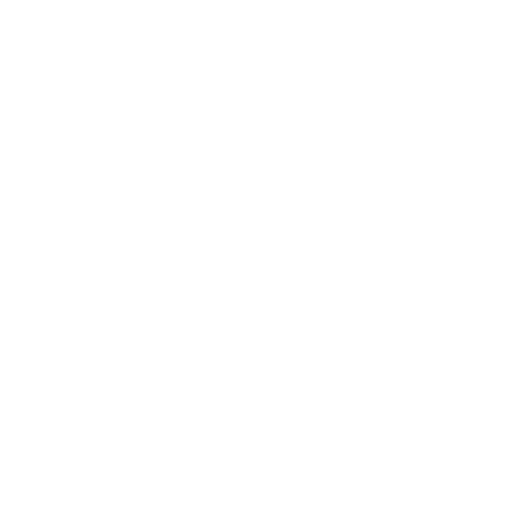
t = 0.00 s
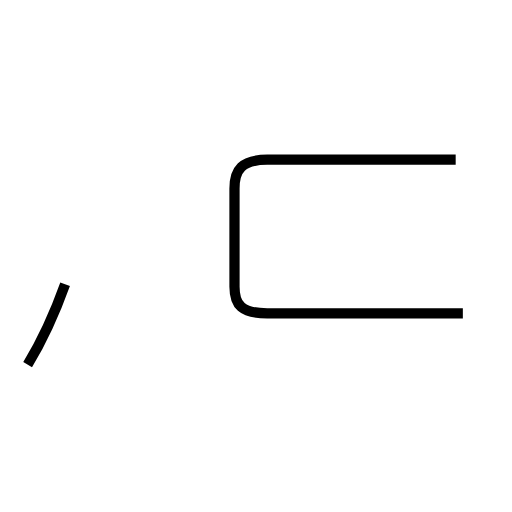
t = 1.97 s
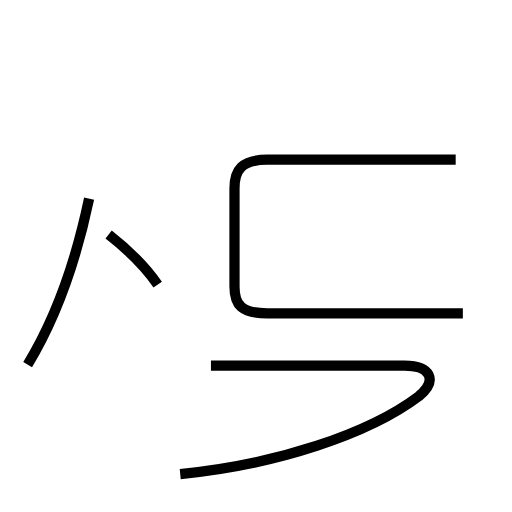
t = 3.90 s
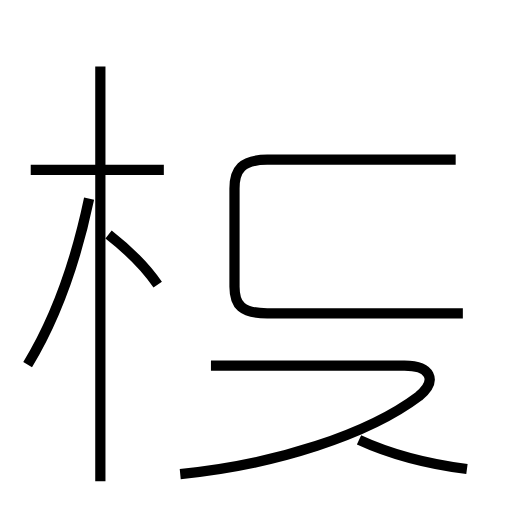
t = 5.83 s
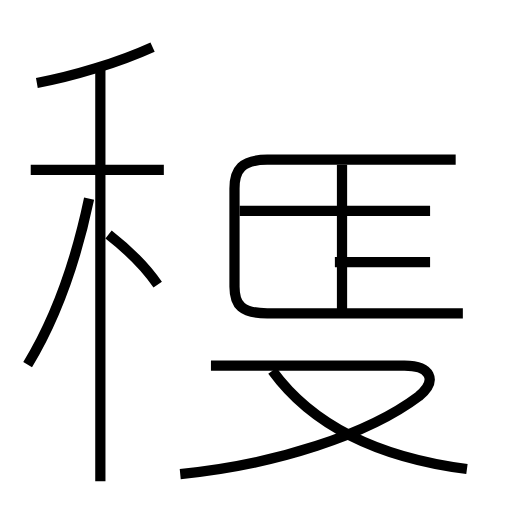
t = 7.78 s
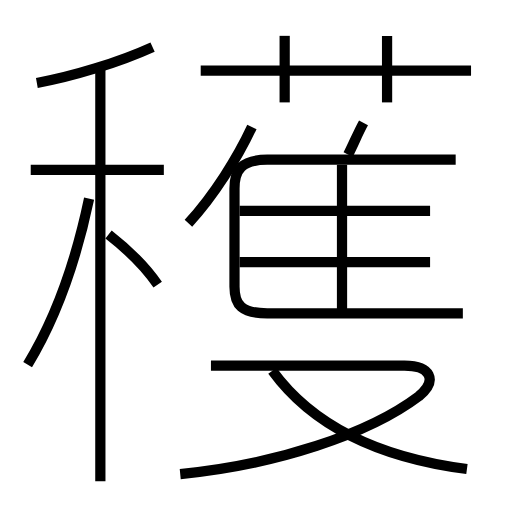
t = 9.68 s

The animated SVG that drew these frames (rendered in a browser with its animation timeline set to each time). Animation: 16 SMIL elements (animate=16); one cycle of 9.68 s.

<?xml version='1.0' encoding='utf-8'?>
<svg viewBox="0.0 -6.0 50.0 50.0" version="1.1" xmlns="http://www.w3.org/2000/svg"><rect x="-1000" y="-1000" width="2000" height="2000" stroke="white" fill="white" /><g style="fill:none;stroke:#000000;stroke-width:1"><path d="M 45.2 -13.4 L 26.1 -13.4 C 23.6 -13.4 22.9 -14.2 22.9 -16.0 L 22.9 -25.6 C 22.9 -27.4 23.6 -28.4 26.1 -28.4 L 44.5 -28.4 " transform="translate(0.0 38.0)" stroke-dasharray="56.860267623009534" stroke-dashoffset="56.860267623009534"><animate attributeName="stroke-dashoffset" from="56.860267623009534" to="0" dur="1.705808028690286s" begin="0s; anim_end.end" fill="freeze" id="anim0" /></path><path d="M 2.7 -8.4 C 5.5 -13.0 7.5 -18.9 8.7 -24.6 " transform="translate(0.0 38.0)" stroke-dasharray="17.354016552210002" stroke-dashoffset="17.354016552210002"><animate attributeName="stroke-dashoffset" from="17.354016552210002" to="0" dur="0.5206204965663s" begin="anim0.end" fill="freeze" id="anim1" /></path><path d="M 17.6 2.3 C 26.9 1.4 36.0 -1.6 40.9 -5.3 C 42.8 -6.9 42.0 -8.3 39.5 -8.3 L 20.6 -8.3 " transform="translate(0.0 38.0)" stroke-dasharray="48.78178576231984" stroke-dashoffset="48.78178576231984"><animate attributeName="stroke-dashoffset" from="48.78178576231984" to="0" dur="1.4634535728695952s" begin="anim1.end" fill="freeze" id="anim2" /></path><path d="M 15.4 -16.2 C 14.3 -17.8 12.4 -19.7 10.6 -21.1 " transform="translate(0.0 38.0)" stroke-dasharray="6.882639877334276" stroke-dashoffset="6.882639877334276"><animate attributeName="stroke-dashoffset" from="6.882639877334276" to="0" dur="0.20647919632002826s" begin="anim2.end" fill="freeze" id="anim3" /></path><path d="M 16.0 -27.4 L 3.0 -27.4 " transform="translate(0.0 38.0)" stroke-dasharray="13.0" stroke-dashoffset="13.0"><animate attributeName="stroke-dashoffset" from="13.0" to="0" dur="0.39s" begin="anim3.end" fill="freeze" id="anim4" /></path><path d="M 9.8 3.0 L 9.8 -37.5 " transform="translate(0.0 38.0)" stroke-dasharray="40.5" stroke-dashoffset="40.5"><animate attributeName="stroke-dashoffset" from="40.5" to="0" dur="1.2149999999999999s" begin="anim4.end" fill="freeze" id="anim5" /></path><path d="M 45.6 1.8 C 37.9 0.8 30.9 -1.9 26.6 -7.8 " transform="translate(0.0 38.0)" stroke-dasharray="21.902334624986707" stroke-dashoffset="21.902334624986707"><animate attributeName="stroke-dashoffset" from="21.902334624986707" to="0" dur="0.6570700387496012s" begin="anim5.end" fill="freeze" id="anim6" /></path><path d="M 3.6 -35.9 C 7.0 -36.5 11.6 -37.9 14.9 -39.4 " transform="translate(0.0 38.0)" stroke-dasharray="11.855844291481496" stroke-dashoffset="11.855844291481496"><animate attributeName="stroke-dashoffset" from="11.855844291481496" to="0" dur="0.35567532874444485s" begin="anim6.end" fill="freeze" id="anim7" /></path><path d="M 42.0 -23.4 L 23.4 -23.4 " transform="translate(0.0 38.0)" stroke-dasharray="18.6" stroke-dashoffset="18.6"><animate attributeName="stroke-dashoffset" from="18.6" to="0" dur="0.558s" begin="anim7.end" fill="freeze" id="anim8" /></path><path d="M 33.4 -13.6 L 33.4 -27.9 " transform="translate(0.0 38.0)" stroke-dasharray="14.299999999999999" stroke-dashoffset="14.299999999999999"><animate attributeName="stroke-dashoffset" from="14.299999999999999" to="0" dur="0.42899999999999994s" begin="anim8.end" fill="freeze" id="anim9" /></path><path d="M 42.0 -18.4 L 23.4 -18.4 " transform="translate(0.0 38.0)" stroke-dasharray="18.6" stroke-dashoffset="18.6"><animate attributeName="stroke-dashoffset" from="18.6" to="0" dur="0.558s" begin="anim9.end" fill="freeze" id="anim10" /></path><path d="M 18.4 -22.2 C 20.9 -24.9 23.2 -28.6 24.6 -31.6 " transform="translate(0.0 38.0)" stroke-dasharray="11.300996723720784" stroke-dashoffset="11.300996723720784"><animate attributeName="stroke-dashoffset" from="11.300996723720784" to="0" dur="0.3390299017116235s" begin="anim10.end" fill="freeze" id="anim11" /></path><path d="M 27.8 -34.0 L 27.8 -40.5 " transform="translate(0.0 38.0)" stroke-dasharray="6.5" stroke-dashoffset="6.5"><animate attributeName="stroke-dashoffset" from="6.5" to="0" dur="0.195s" begin="anim11.end" fill="freeze" id="anim12" /></path><path d="M 46.0 -37.1 L 19.6 -37.1 " transform="translate(0.0 38.0)" stroke-dasharray="26.4" stroke-dashoffset="26.4"><animate attributeName="stroke-dashoffset" from="26.4" to="0" dur="0.7919999999999999s" begin="anim12.end" fill="freeze" id="anim13" /></path><path d="M 34.0 -28.9 C 34.6 -30.1 35.0 -31.1 35.5 -32.0 " transform="translate(0.0 38.0)" stroke-dasharray="3.444422392169273" stroke-dashoffset="3.444422392169273"><animate attributeName="stroke-dashoffset" from="3.444422392169273" to="0" dur="0.10333267176507818s" begin="anim13.end" fill="freeze" id="anim14" /></path><path d="M 37.8 -34.0 L 37.8 -40.5" transform="translate(0.0 38.0)" stroke-dasharray="6.5" stroke-dashoffset="6.5"><animate attributeName="stroke-dashoffset" from="6.5" to="0" dur="0.195s" begin="anim14.end" fill="freeze" id="anim_end" /></path></g></svg>
